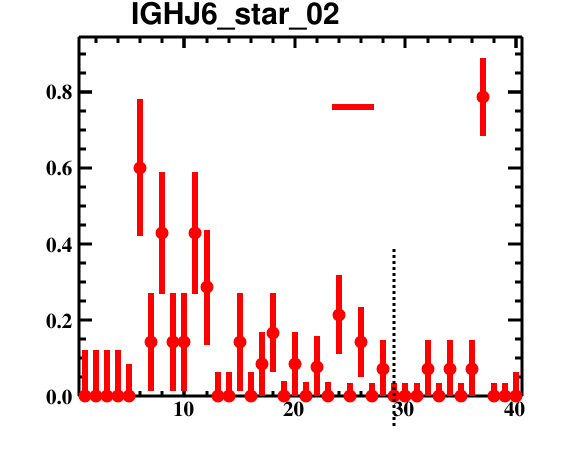

The data file committed next to this chart (first rows):
bin_low_edge, contents, binerror, xtitle, binlabel
-0.5, 0.0, 0.0, , 
0.5, 0.0, 0.1201, , 
1.5, 0.0, 0.1201, , 
2.5, 0.0, 0.1201, , 
3.5, 0.0, 0.1201, , 
4.5, 0.0, 0.08366, , 
5.5, 0.6, 0.1805, , 
6.5, 0.1429, 0.1293, , 
7.5, 0.4286, 0.1601, , 
8.5, 0.1429, 0.1293, , 
9.5, 0.1429, 0.1293, , 
10.5, 0.4286, 0.1601, , 
11.5, 0.2857, 0.1505, , 
12.5, 0.0, 0.06416, , 
13.5, 0.0, 0.06416, , 
14.5, 0.1429, 0.1293, , 
15.5, 0.0, 0.06416, , 
16.5, 0.08333, 0.08575, , 
17.5, 0.1667, 0.1035, , 
18.5, 0.0, 0.04052, , 
19.5, 0.08333, 0.08575, , 
20.5, 0.0, 0.03774, , 
21.5, 0.07692, 0.0803, , 
22.5, 0.0, 0.03774, , 
23.5, 0.2143, 0.1032, , 
24.5, 0.0, 0.03531, , 
25.5, 0.1429, 0.09178, , 
26.5, 0.0, 0.03531, , 
27.5, 0.07143, 0.0755, , 
28.5, 0.0, 0.03531, , 
29.5, 0.0, 0.03531, , 
30.5, 0.0, 0.03531, , 
31.5, 0.07143, 0.0755, , 
32.5, 0.0, 0.03531, , 
33.5, 0.07143, 0.0755, , 
34.5, 0.0, 0.03531, , 
35.5, 0.07143, 0.0755, , 
36.5, 0.7857, 0.1032, , 
37.5, 0.0, 0.03531, , 
38.5, 0.0, 0.03531, , 
39.5, 0.0, 0.06416, , 
40.5, 0.0, 0.0, , 
